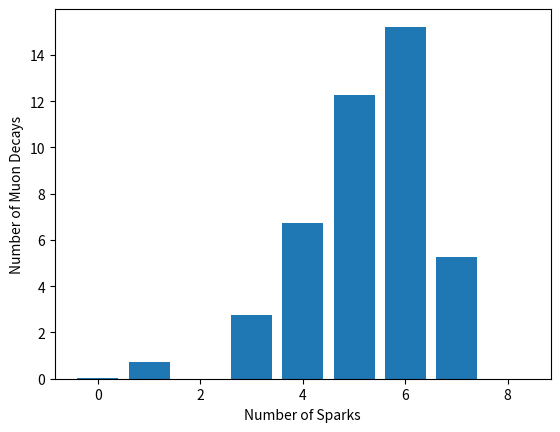

Reproduce this figure in Python.
#!/usr/bin/env python2
# -*- coding: utf-8 -*-
"""
Created on Thu Nov  8 13:20:53 2018

@author: yihangao
"""

#Import all needed modules
from  __future__ import division
import random;
import numpy;
import math;
import array;
import matplotlib.pyplot as plt

#Global Variables
Pi = math.pi;
E_Crit = 45; #Cirital energy in MeV
T_P = 0.9525; #Thickness of the plate in cm 
T_G = 0.635; #Thickness of gaps in cm
R_Det = 7.62; #Radius of detector in cm
R_Fid = R_Det/2; #Maxium radius of electrons in cm
X_0 = 8.9; #Radiation length in cm
Theta_Max = Pi/6; #Maxium Polar angle
N_Exp = 43; #Number of muon decays observed experimentally


N_Run = 10000; #Total Number of runs per simulation


#Function cacluates length particle will travel given an energy in MeV
def StoppingLen(E_Val):
    L_Stop = X_0*math.log(1 + E_Val/E_Crit);
    return L_Stop; #Stoping length in cm

#Number of sparks
def N_Spark(L,Theta,Z_0):
    Num_Spark = 1 + math.floor((L*math.cos(Theta) - Z_0)/(T_P));
    return Num_Spark;

#Escape length function (calculates escape length for given theta, r and phi)
def Escape_L(r,phi,theta):
    L_escp = (-r*math.cos(phi) + math.sqrt(r**2 * (math.cos(phi))**2 + (R_Det**2 - r**2)))/(math.sin(theta))*(T_P/(T_P + T_G));
    return L_escp;

#Define N_Sim function
def NSim(rad,E_e,m_mu):
    N_Val = rad*(m_mu*E_e)**2 *(3 - (4*E_e)/(m_mu))
    return N_Val #Returns un normalized N_Sim Value
    

#Generate array of muon masses in MeV
LowMuonMass = 80; #Lowest Muon mass
HighMuonMass = 110; #Highest muon mass
MassRuns = (HighMuonMass - LowMuonMass) + 1; #Number of different masses to be tested  
MuonMass_Array = numpy.linspace(LowMuonMass,HighMuonMass,MassRuns); #Muon mass array increments by 1 MeV (All masses are in MeV)

#These matricies will keep track of the data from the simulations, each column corresponds to a different muon mass and each row corresponds to 
#run number
Spark_Matrix = numpy.zeros((N_Run,MassRuns)); #Initialize an empty matrix corresponding to number of sparks
Energy_Matrix = numpy.zeros((N_Run,MassRuns)); #Initialize an empty matrix corresponding to electron energies
Radius_Matrix = numpy.zeros((N_Run,MassRuns)); #Initialize an empty matrix corresponding to electron radius
MuonDec_Matrix = numpy.zeros((N_Run,MassRuns)); #Initialize an empty matrix corresponding to unnormalized N_Sim

#Debug_Matrix = numpy.zeros((N_Run,5)); #For debugging code

#Simulation loop
for i1 in range(0,MassRuns): #Loop over every muon mass
    for i2 in range(0,N_Run): #Run the simulation with a given muon of mass N times
        #Generate Electron Energy
        Electron_En = random.uniform(0,0.5*MuonMass_Array[i1]); #Energy is in MeV
        Energy_Matrix[i2,i1] = Electron_En; #Add electron energy to matrix
        
        #Generate electron radius, polar angle, azimuthal angle and thickness
        r_Val = random.uniform(0,R_Fid);
        Radius_Matrix[i2,i1] = r_Val; #Add radius to matrix
        Theta_Val = random.uniform(0,Theta_Max); #Generate polar angle
        Phi_Val = random.uniform(0,2*Pi); #Generate azimuthal angle
        Z_Val = random.uniform(0,T_P); #Generate a thickness in cm
        
        #Calculate length and escape length
        Len_Val = StoppingLen(Electron_En);
        Escp_Len = Escape_L(r_Val,Phi_Val,Theta_Val);
        
        #Obtain unormalized N_Sim Value
        MuonNum = NSim(r_Val,Electron_En,MuonMass_Array[i1]);
        MuonDec_Matrix[i2,i1] = MuonNum;
        
        #Compare escape length and Length
        if (Len_Val > Escp_Len):
            Len_Val = Escp_Len; #Set length to escape length
        
        
        #Calculate the number of sparks produced and add to data matrix
        Spark_Num = N_Spark(Len_Val,Theta_Val,Z_Val);
        Spark_Matrix[i2,i1] = Spark_Num;
    
    #Normalize NSim Matrix row before incrementing the mass
    EventSum = 0; #Sum of unormalized muon detection events
    for i3 in range(0,N_Run):
        EventSum = EventSum + MuonDec_Matrix[i3,i1];
    #Get the normalization constant
    D = N_Exp/(EventSum);
    #Scale the Muon Decay column by the calculated normalization factor
    MuonDec_Matrix[:,i1] = D*MuonDec_Matrix[:,i1];                    
        

##Data Analysis Section##

#For each number of sparks determine how many muon decays occured
#for j0 in range(0,MassRuns)
j0 = 1; #Which mass run is being considered
SparkArray = [0,1,3,4,5,6,7,8];
AssociatedDecay = array.array('d');
for j1 in range(0,8): #Loop over all possible numbers of sparks
    IndxArray = array.array('d'); #Location of all j1 sparks in the spark matrix
    #Find the indicies of all n_Spark = j1
    for j2 in range(0,N_Run):
        if (j1 == Spark_Matrix[j2,j0]):
            IndxArray.append(j2);
    
    #Sum over all the indices in the muon decay array to determine the number of decays with n_spark
    Muon_Sum = 0;
    for j3 in range(0,len(IndxArray)):
        IndVal = int(IndxArray[j3])
        Muon_Sum = Muon_Sum + MuonDec_Matrix[IndVal,j0];
    AssociatedDecay.append(Muon_Sum); #Append the number of muon decays
    print(Muon_Sum)
    
#Plot the number of muon decays vs number of sparks
plt.bar(SparkArray,AssociatedDecay);
plt.title("")
plt.xlabel("Number of Sparks");
plt.ylabel("Number of Muon Decays");
